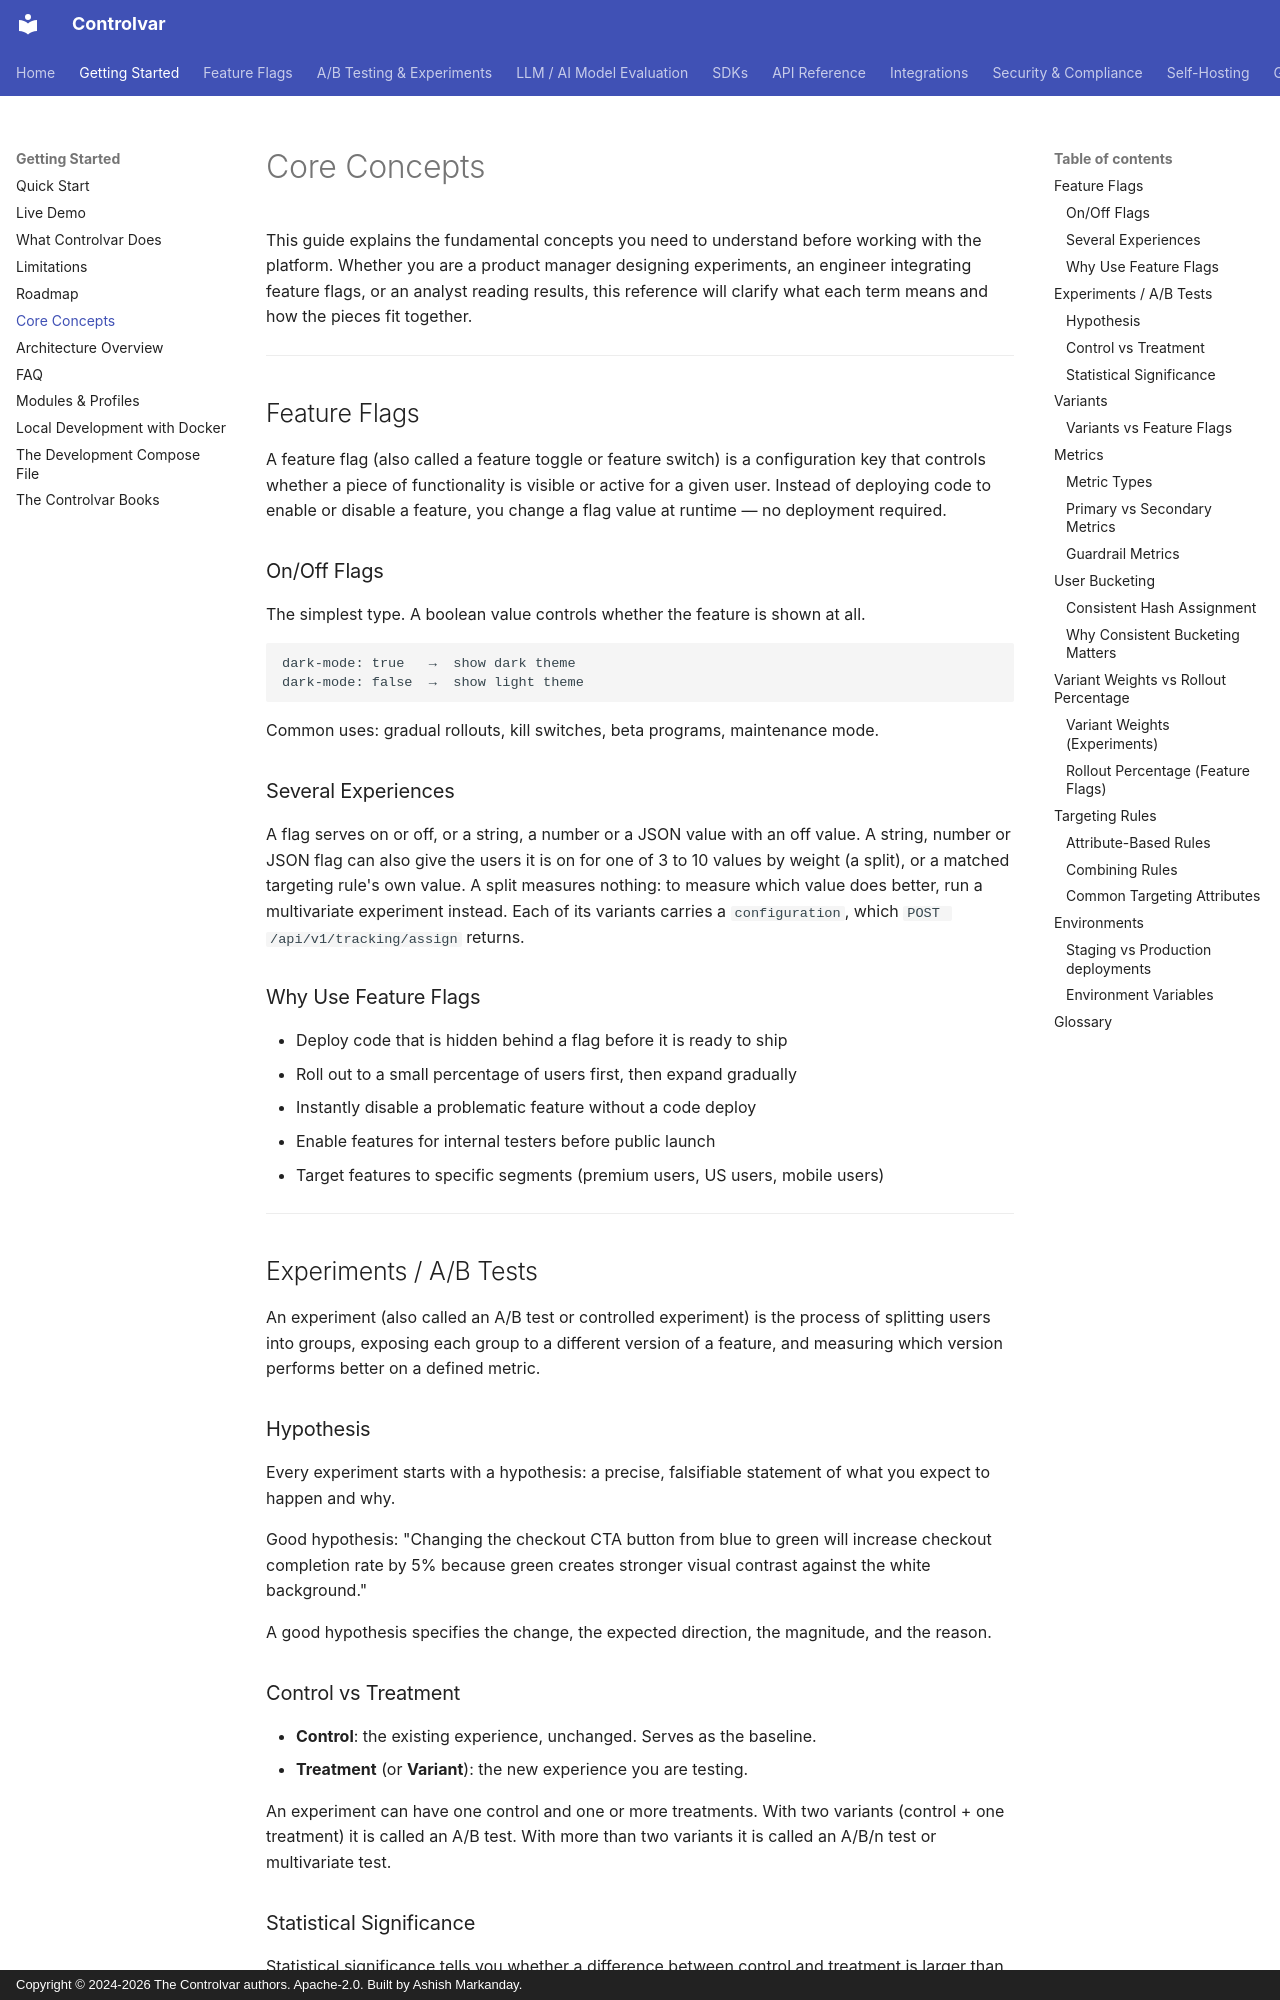

repository: Controlvar/controlvar · page: getting-started/concepts/index.html · generator: mkdocs · copyright: Copyright © 2024-2026 The Controlvar authors. Apache-2.0. Built by Ashish Markanday.

# Core Concepts

This guide explains the fundamental concepts you need to understand before working with the platform. Whether you are a product manager designing experiments, an engineer integrating feature flags, or an analyst reading results, this reference will clarify what each term means and how the pieces fit together.

---

## Feature Flags

A feature flag (also called a feature toggle or feature switch) is a configuration key that controls whether a piece of functionality is visible or active for a given user. Instead of deploying code to enable or disable a feature, you change a flag value at runtime — no deployment required.

### On/Off Flags

The simplest type. A boolean value controls whether the feature is shown at all.

```text
dark-mode: true   →  show dark theme
dark-mode: false  →  show light theme
```

Common uses: gradual rollouts, kill switches, beta programs, maintenance mode.

### Several Experiences

A flag serves on or off, or a string, a number or a JSON value with an off value. A string, number or JSON flag can also give the users it is on for one of 3 to 10 values by weight (a split), or a matched targeting rule's own value. A split measures nothing: to measure which value does better, run a multivariate experiment instead. Each of its variants carries a `configuration`, which `POST /api/v1/tracking/assign` returns.

### Why Use Feature Flags

- Deploy code that is hidden behind a flag before it is ready to ship
- Roll out to a small percentage of users first, then expand gradually
- Instantly disable a problematic feature without a code deploy
- Enable features for internal testers before public launch
- Target features to specific segments (premium users, US users, mobile users)

---

## Experiments / A/B Tests

An experiment (also called an A/B test or controlled experiment) is the process of splitting users into groups, exposing each group to a different version of a feature, and measuring which version performs better on a defined metric.

### Hypothesis

Every experiment starts with a hypothesis: a precise, falsifiable statement of what you expect to happen and why.

Good hypothesis: "Changing the checkout CTA button from blue to green will increase checkout completion rate by 5% because green creates stronger visual contrast against the white background."

A good hypothesis specifies the change, the expected direction, the magnitude, and the reason.

### Control vs Treatment

- **Control**: the existing experience, unchanged. Serves as the baseline.
- **Treatment** (or **Variant**): the new experience you are testing.

An experiment can have one control and one or more treatments. With two variants (control + one treatment) it is called an A/B test. With more than two variants it is called an A/B/n test or multivariate test.
